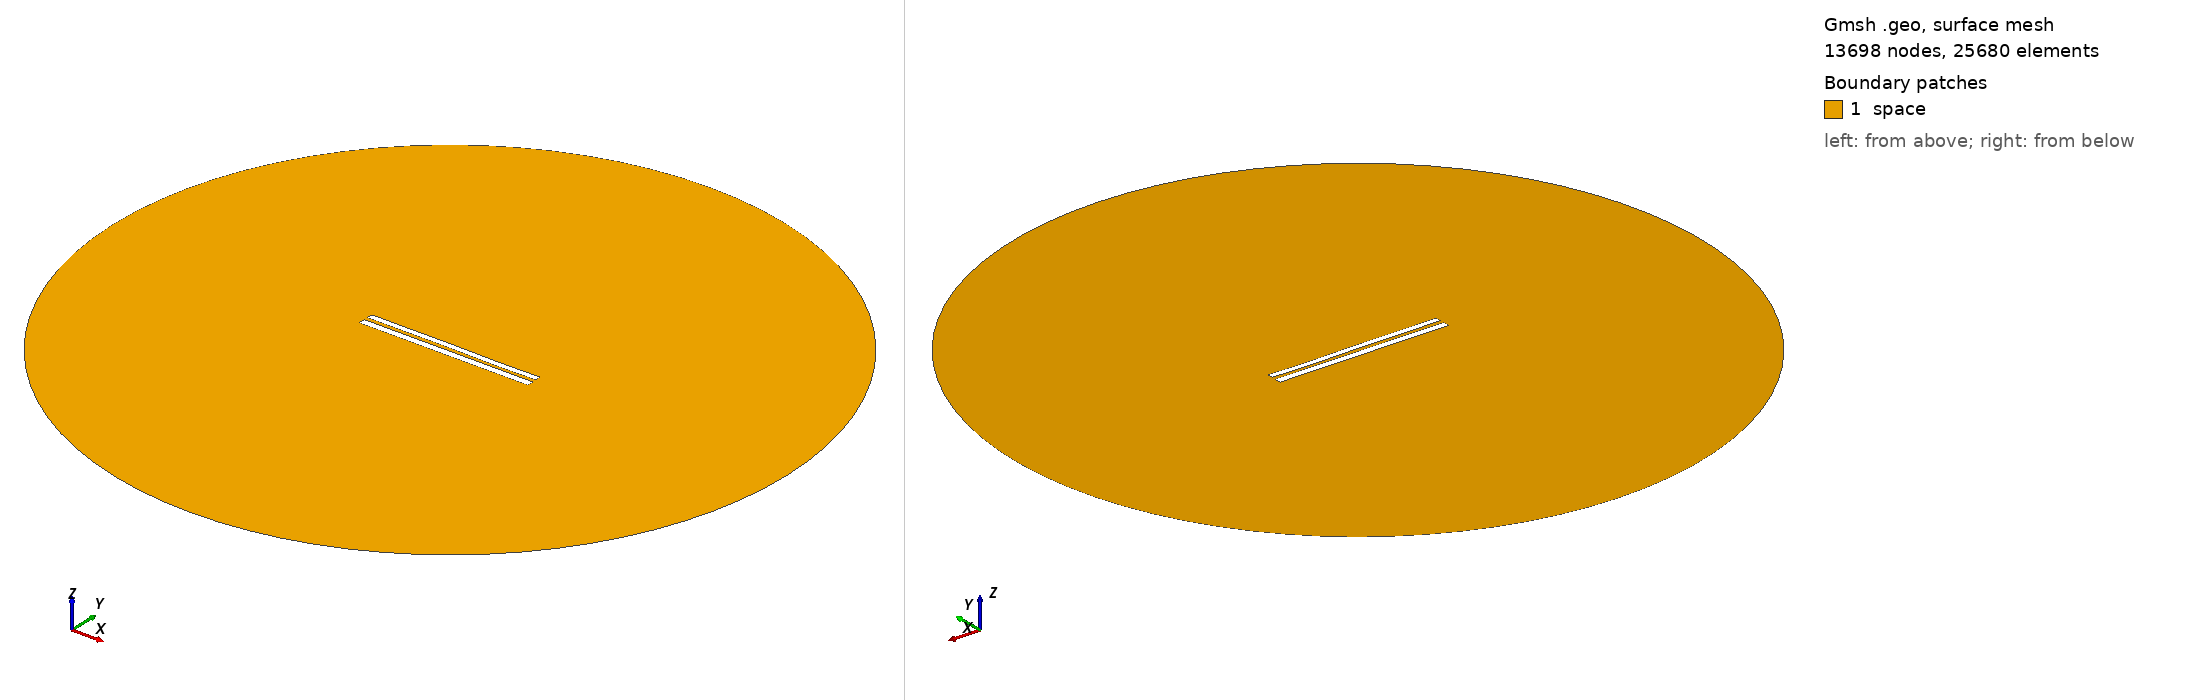

Gmsh geometry script, surface-meshed: 13698 nodes, 25680 surface elements. Boundary patches (legend numbers): 1 space. Left view from above one corner, right view from below the opposite corner. Legend entries are the model's physical surfaces. The drawing asked Gmsh for element sizes between 1% and 20% of the model's largest extent; the script's own settings can give other sizes.

=== 8192.geo (drawn) ===
//---------------------------------------
// Geometry kernel
//---------------------------------------

SetFactory("OpenCASCADE");



//---------------------------------------
// Parameters of the geometry
//---------------------------------------

// Overetch of the upper plate
overetch = 0.25;

// Distance between the plates
distance = 2.25;

// Discretization over the x axis (for the deformation)
nx = 50; 

// Length of the plate
L = 100 - overetch; 

// Number of modes
n = 4; 

// 1st mode coefficient
coeff(1) = -0.15;
beta(1) = 0.596864 * 3.1415926535 / L;

// 2nd mode coefficient
coeff(2) = 0.0;
beta(2) = 1.49418 * 3.1415926535 / L;

// 3rd mode coefficient
coeff(3) = 0.07499999999999998;
beta(3) = 2.50025 * 3.1415926535 / L;

// 4th mode coefficient
coeff(4) = -0.075;
beta(4) = 3.49999 * 3.1415926535 / L;



//---------------------------------------
// Upper plate (deformed rectangle)
//---------------------------------------

// Coordiantes of the upper plate
xmin = -50;
xmax = 50 - overetch;

// Height of the upper plate
yheight = 4 - 2 * overetch;

// Indexes of the points
UpperID[] = {};
LowerID[] = {};
LeftID[] = {};
RightID[] = {};

// Point index
p = 1;

// Horizontal edges
For i In {1:nx}
    x = xmin + (i-1)*(xmax - xmin)/(nx-1);

    y_bottom = distance / 2 + overetch;
    For j In {1:n}
        C = (Cosh(beta(j)*L) + Cos(beta(j)*L)) / (Sinh(beta(j)*L) + Sin(beta(j)*L));
        y_bottom  = y_bottom + coeff(j) * (Cosh(beta(j)*(x+50)) - Cos(beta(j)*(x+50)) - C * (Sinh(beta(j)*(x+50)) - Sin(beta(j)*(x+50))));
    EndFor

    y_top = y_bottom + yheight;

    Point(p) = {x, y_top, 0, 1.0};
    UpperID[i] = p;
    p = p + 1;

    Point(p) = {x, y_bottom, 0, 1.0};
    LowerID[i] = p;
    p = p + 1;
EndFor

// Create point lists
UpperPts[] = {}; LowerPts[] = {};
For i In {1:nx}
  UpperPts[] += {UpperID[i]};
  LowerPts[] += {LowerID[i]};
EndFor

// Build splines
Spline(1) = {UpperPts[]};
Spline(2) = {LowerPts[]};
Line(3) = {LowerPts[nx-1], UpperPts[nx-1]};
Line(4) = {LowerPts[0], UpperPts[0]};

// Build the plane surface
Curve Loop(1) = {2, 3, -1, -4};
Plane Surface(1) = {1};



//---------------------------------------
// Lower plate (rectangle)
//---------------------------------------

// Vertices
Point(1001) = {-50, -1, 0, 1.0};
Point(1002) = { 50, -1, 0, 1.0};
Point(1003) = { 50,  -5, 0, 1.0};
Point(1004) = {-50,  -5, 0, 1.0};

// Edges
Line(5) = {1001, 1002};
Line(6) = {1002, 1003};
Line(7) = {1003, 1004};
Line(8) = {1004, 1001};

// Plane surface
Line Loop(2) = {5, 6, 7, 8};
Plane Surface(2) = {2}; 



//---------------------------------------
// Outer (fictious) boundary
//---------------------------------------

// Points
Point(1005) = {0, 0, 0};       // Center
Point(1006) = {200, 0, 0};     // Start point
Point(1007) = {0, 200, 0};     // 90 degrees
Point(1008) = {-200, 0, 0};    // 180 degrees
Point(1009) = {0, -200, 0};    // 270 degrees

// Circle arcs (each needs start, center, end)
Circle(9) = {1006, 1005, 1007};
Circle(10) = {1007, 1005, 1008};
Circle(11) = {1008, 1005, 1009};
Circle(12) = {1009, 1005, 1006};

// Plane surface for the entire domain
Curve Loop(3) = {9, 10, 11, 12};
Surface(3) = {3};

// Subtract the plates from the whole domain to obtain the actual domain where we want to solve the equations
BooleanDifference{ Surface{3}; Delete; }{ Surface{1}; Surface{2}; Delete; }




//---------------------------------------
// Transfinite Lines/Curves
//---------------------------------------

// Set the number of points on the boundaries
r = 7;

// Plates
Transfinite Curve {1, 2} = 50*r Using Progression 1;
Transfinite Curve {3, 4} = 2*r Using Progression 1;
Transfinite Line {5, 7} = 50*r Using Progression 1;
Transfinite Line {6, 8} = 2*r Using Progression 1;

// Outer boundary
Transfinite Line {9, 10, 11, 12} = 20 Using Progression 1;



//---------------------------------------
// Physical groups
//---------------------------------------                

// Physical curves (boundaries)
Physical Line("force_segment", 10) = {2};
Physical Line("upper_plate", 11) = {1, 3, 4};
Physical Line("lower_plate", 12) = {5, 6, 7, 8};
Physical Line("boundary", 20) = {9, 10, 11, 12};

// Physical Surfaces
Physical Surface("space", 30) = {3};



//---------------------------------------
// 6. Generate the Mesh
//---------------------------------------

// 2D mesh generation
Mesh 2;
